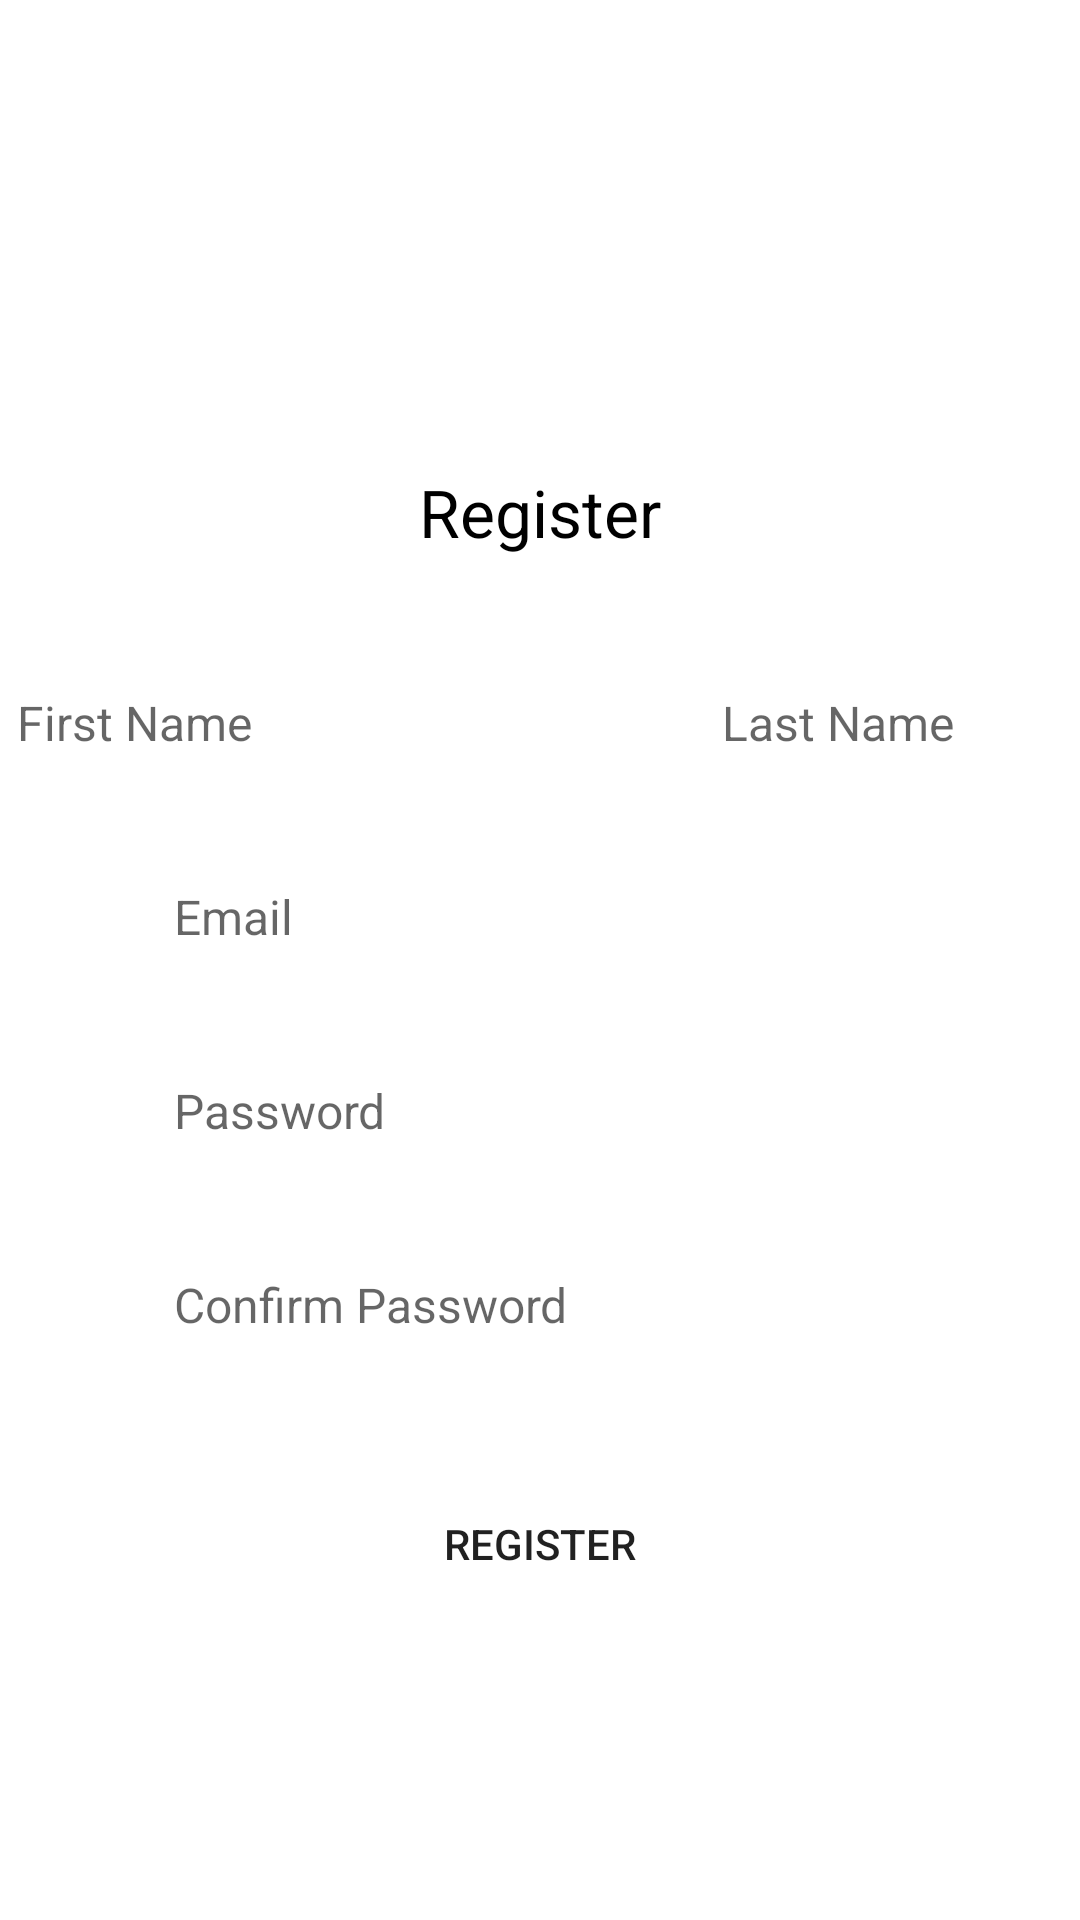

Write the Android layout XML for this screen, with the resource values it uses.
<!-- AndroidManifest.xml: application theme Theme.MovieApp -->
<!-- res/layout/activity_register.xml -->
<?xml version="1.0" encoding="utf-8"?>
<androidx.constraintlayout.widget.ConstraintLayout xmlns:android="http://schemas.android.com/apk/res/android"
    xmlns:app="http://schemas.android.com/apk/res-auto"
    xmlns:tools="http://schemas.android.com/tools"
    android:layout_width="match_parent"
    android:layout_height="match_parent"
    tools:context=".presentation.welcoming.RegisterActivity">

    <TextView
        android:id="@+id/tvRegister"
        android:layout_width="wrap_content"
        android:layout_height="wrap_content"
        android:layout_marginTop="1dp"
        android:layout_marginBottom="300dp"
        android:text="Register"
        android:textColor="@color/black"
        android:textSize="22sp"
        app:layout_constraintBottom_toBottomOf="parent"
        app:layout_constraintEnd_toEndOf="parent"
        app:layout_constraintHorizontal_bias="0.5"
        app:layout_constraintStart_toStartOf="parent"
        app:layout_constraintTop_toTopOf="parent" />

    <EditText
        android:id="@+id/etFirstName"
        android:layout_width="155dp"
        android:layout_height="wrap_content"
        android:layout_marginHorizontal="40dp"
        android:layout_marginStart="35dp"
        android:layout_marginTop="32dp"
        android:background="@drawable/bg_email_password"
        android:elegantTextHeight="true"
        android:elevation="10dp"
        android:hint="  First Name"
        android:padding="10dp"
        android:textSize="16sp"
        app:layout_constraintEnd_toStartOf="@id/etLastName"
        app:layout_constraintHorizontal_bias="0.028"
        app:layout_constraintStart_toStartOf="parent"
        app:layout_constraintTop_toBottomOf="@id/tvRegister" />

    <EditText
        android:id="@+id/etLastName"
        android:layout_width="150dp"
        android:layout_height="wrap_content"
        android:layout_marginHorizontal="40dp"
        android:layout_marginTop="32dp"
        android:layout_marginEnd="30dp"
        android:background="@drawable/bg_email_password"
        android:elegantTextHeight="true"
        android:elevation="10dp"
        android:hint="  Last Name"
        android:padding="10dp"
        android:textSize="16sp"
        app:layout_constraintStart_toEndOf="@id/etFirstName"
        app:layout_constraintEnd_toEndOf="parent"
        app:layout_constraintHorizontal_bias="0.5"
        app:layout_constraintTop_toBottomOf="@id/tvRegister" />

    <EditText
        android:id="@+id/etEmailLogin"
        android:layout_width="match_parent"
        android:layout_height="wrap_content"
        android:layout_marginHorizontal="40dp"
        android:layout_marginTop="17dp"
        android:background="@drawable/bg_email_password"
        android:elegantTextHeight="true"
        android:elevation="10dp"
        android:hint="  Email"
        android:padding="10dp"
        android:textSize="16sp"
        app:layout_constraintEnd_toEndOf="parent"
        app:layout_constraintHorizontal_bias="0.5"
        app:layout_constraintStart_toStartOf="parent"
        app:layout_constraintTop_toBottomOf="@id/etFirstName" />

    <com.google.android.material.textfield.TextInputEditText
        android:id="@+id/etPasswordLogin"
        android:layout_width="match_parent"
        android:layout_height="wrap_content"
        android:layout_marginHorizontal="40dp"
        android:layout_marginTop="17dp"
        android:background="@drawable/bg_email_password"
        android:elegantTextHeight="true"
        android:elevation="10dp"
        android:hint="  Password"
        android:inputType="textPassword"
        android:drawableEnd="@drawable/ic_baseline_remove_red_eye_24"
        android:padding="10dp"
        android:textSize="16sp"
        app:layout_constraintEnd_toEndOf="parent"
        app:layout_constraintHorizontal_bias="0.5"
        app:layout_constraintTop_toBottomOf="@id/etEmailLogin" />

    <com.google.android.material.textfield.TextInputEditText
        android:id="@+id/etConfirmPassword"
        android:layout_width="match_parent"
        android:layout_height="wrap_content"
        android:layout_marginHorizontal="40dp"
        android:layout_marginTop="17dp"
        android:background="@drawable/bg_email_password"
        android:elegantTextHeight="true"
        android:elevation="10dp"
        android:hint="  Confirm Password"
        android:drawableEnd="@drawable/ic_baseline_remove_red_eye_24"
        android:inputType="textPassword"
        android:padding="10dp"
        android:textSize="16sp"
        app:layout_constraintEnd_toEndOf="parent"
        app:layout_constraintHorizontal_bias="0.5"
        app:layout_constraintTop_toBottomOf="@id/etPasswordLogin" />

    <Button
        android:id="@+id/btnRegister"
        android:layout_width="match_parent"
        android:layout_height="wrap_content"
        android:layout_marginHorizontal="40dp"
        android:layout_marginTop="32dp"
        android:background="@drawable/bg_email_password"
        android:elegantTextHeight="true"
        android:elevation="10dp"
        android:gravity="center"
        android:text="Register"
        app:layout_constraintEnd_toEndOf="parent"
        app:layout_constraintHorizontal_bias="0.5"
        app:layout_constraintStart_toStartOf="parent"
        app:layout_constraintTop_toBottomOf="@+id/etConfirmPassword" />

</androidx.constraintlayout.widget.ConstraintLayout>
<!-- resources referenced by this layout -->
<resources>
  <color name="black">#FF000000</color>
  <style name="Theme.MovieApp" parent="Theme.MaterialComponents.DayNight.NoActionBar">
          
          <item name="colorPrimary">@color/black</item>
          <item name="colorPrimaryVariant">@color/black</item>
          <item name="colorOnPrimary">@color/white</item>
          
          <item name="colorSecondary">@color/orange</item>
          <item name="colorSecondaryVariant">@color/orange</item>
          <item name="colorOnSecondary">@color/black</item>
          
  
          
          <item name="android:windowFullscreen">true</item>
      </style>
  <color name="white">#FFFFFFFF</color>
  <color name="orange">#DD5F01</color>
</resources>
